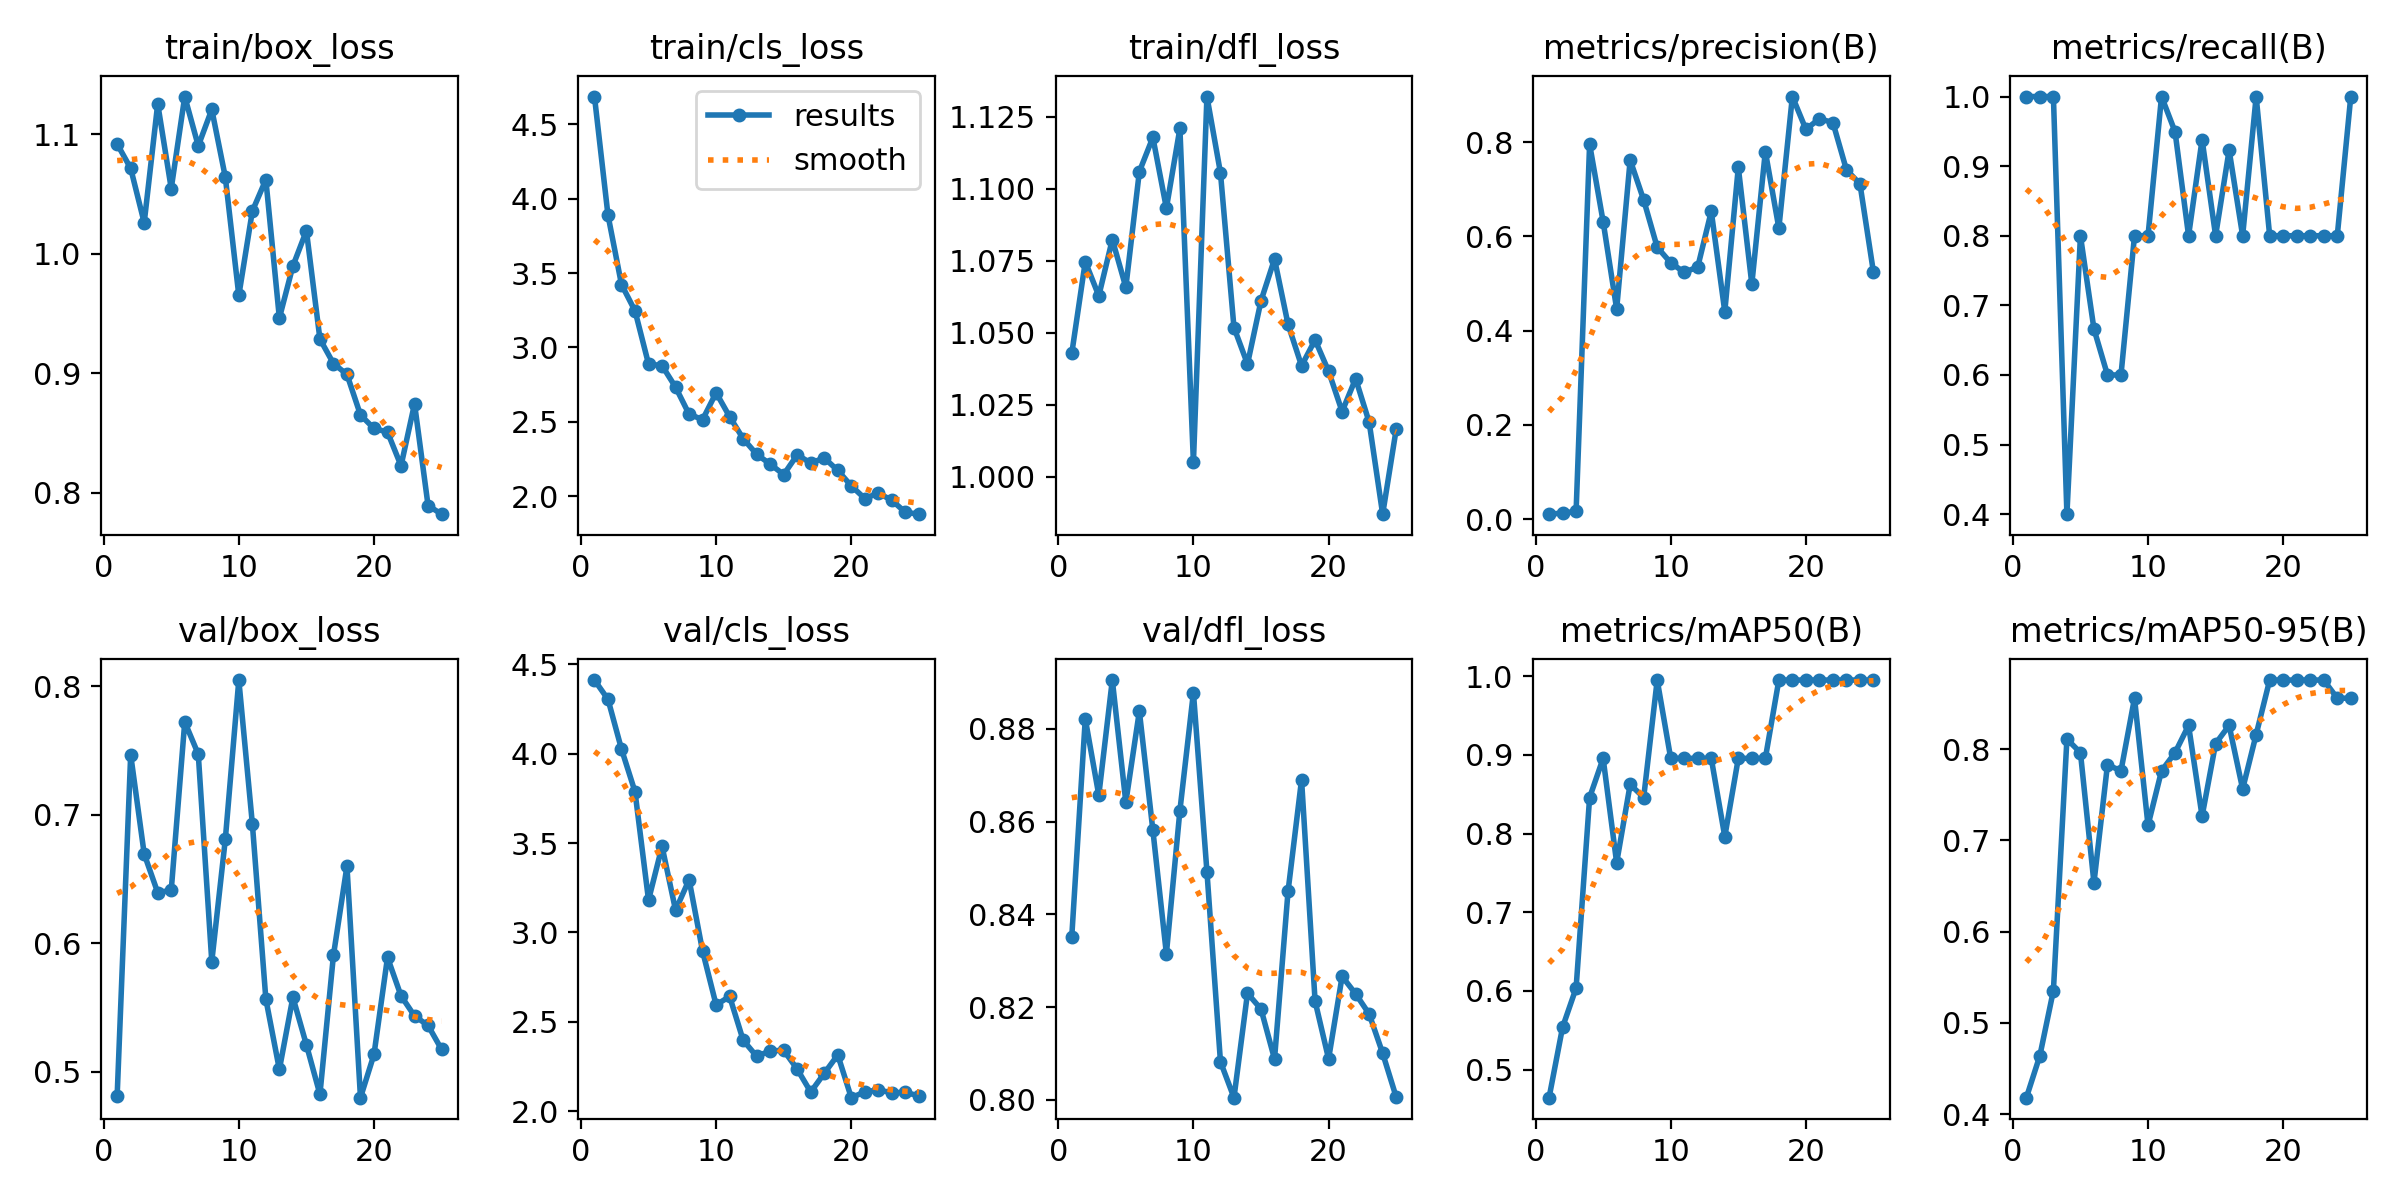

The table this chart was drawn from, first rows:
epoch, train/box_loss, train/cls_loss, train/dfl_loss, metrics/precision(B), metrics/recall(B), metrics/mAP50(B), metrics/mAP50-95(B), val/box_loss, val/cls_loss, val/dfl_loss, lr/pg0, lr/pg1, lr/pg2
1, 1.092, 4.687, 1.043, 0.01026, 1, 0.4643, 0.4179, 0.4816, 4.411, 0.8352, 0.0001375, 0.0001375, 0.0001375
2, 1.071, 3.889, 1.075, 0.01261, 1, 0.5539, 0.464, 0.7466, 4.303, 0.8821, 0.0002701, 0.0002701, 0.0002701
3, 1.026, 3.423, 1.063, 0.01606, 1, 0.6036, 0.5353, 0.6695, 4.025, 0.8657, 0.0003913, 0.0003913, 0.0003913
4, 1.125, 3.246, 1.082, 0.7958, 0.4, 0.8458, 0.8109, 0.6395, 3.786, 0.8905, 0.0005012, 0.0005012, 0.0005012
5, 1.055, 2.889, 1.066, 0.6313, 0.8, 0.8955, 0.796, 0.6412, 3.181, 0.8641, 0.000526, 0.000526, 0.000526
6, 1.131, 2.878, 1.106, 0.4459, 0.6661, 0.7628, 0.6534, 0.7722, 3.481, 0.8838, 0.000526, 0.000526, 0.000526
7, 1.09, 2.733, 1.118, 0.7622, 0.6, 0.8623, 0.7827, 0.7471, 3.125, 0.8581, 0.0005012, 0.0005012, 0.0005012
8, 1.121, 2.551, 1.093, 0.6773, 0.6, 0.8458, 0.7761, 0.5858, 3.295, 0.8315, 0.0004765, 0.0004765, 0.0004765
9, 1.064, 2.515, 1.121, 0.577, 0.8, 0.995, 0.8557, 0.6807, 2.895, 0.8624, 0.0004518, 0.0004518, 0.0004518
10, 0.9652, 2.696, 1.005, 0.544, 0.8, 0.8955, 0.7164, 0.8047, 2.595, 0.8878, 0.000427, 0.000427, 0.000427
11, 1.036, 2.535, 1.132, 0.5236, 1, 0.8955, 0.7761, 0.6931, 2.643, 0.8492, 0.0004022, 0.0004022, 0.0004022
12, 1.062, 2.387, 1.106, 0.5352, 0.9494, 0.8955, 0.796, 0.5566, 2.398, 0.8083, 0.0003775, 0.0003775, 0.0003775
13, 0.9463, 2.282, 1.052, 0.6532, 0.8, 0.8955, 0.8258, 0.5019, 2.308, 0.8005, 0.0003527, 0.0003527, 0.0003527
14, 0.9898, 2.216, 1.039, 0.4403, 0.9382, 0.796, 0.7264, 0.5581, 2.338, 0.823, 0.000328, 0.000328, 0.000328
15, 1.019, 2.146, 1.061, 0.7466, 0.8, 0.8955, 0.806, 0.5211, 2.341, 0.8196, 0.0003033, 0.0003033, 0.0003033
16, 0.9287, 2.278, 1.076, 0.4989, 0.923, 0.8955, 0.8258, 0.4825, 2.236, 0.8088, 0.0002785, 0.0002785, 0.0002785
17, 0.9083, 2.223, 1.053, 0.7802, 0.8, 0.8955, 0.7562, 0.5907, 2.108, 0.845, 0.0002538, 0.0002538, 0.0002538
18, 0.8992, 2.257, 1.038, 0.6176, 1, 0.995, 0.8159, 0.66, 2.213, 0.869, 0.000229, 0.000229, 0.000229
19, 0.8653, 2.173, 1.048, 0.8969, 0.8, 0.995, 0.8756, 0.4799, 2.316, 0.8213, 0.0002043, 0.0002043, 0.0002043
20, 0.8539, 2.07, 1.037, 0.8273, 0.8, 0.995, 0.8756, 0.5136, 2.077, 0.8089, 0.0001795, 0.0001795, 0.0001795
21, 0.8509, 1.985, 1.023, 0.8498, 0.8, 0.995, 0.8756, 0.589, 2.109, 0.8266, 0.0001547, 0.0001547, 0.0001547
22, 0.8228, 2.022, 1.034, 0.8416, 0.8, 0.995, 0.8756, 0.5591, 2.12, 0.8229, 0.00013, 0.00013, 0.00013
23, 0.8746, 1.972, 1.019, 0.7413, 0.8, 0.995, 0.8756, 0.5435, 2.105, 0.8185, 0.0001052, 0.0001052, 0.0001052
24, 0.7895, 1.892, 0.9869, 0.7115, 0.8, 0.995, 0.8557, 0.5361, 2.106, 0.8101, 8.05e-05, 8.05e-05, 8.05e-05
25, 0.7823, 1.879, 1.016, 0.5236, 1, 0.995, 0.8557, 0.5175, 2.087, 0.8006, 5.575e-05, 5.575e-05, 5.575e-05
